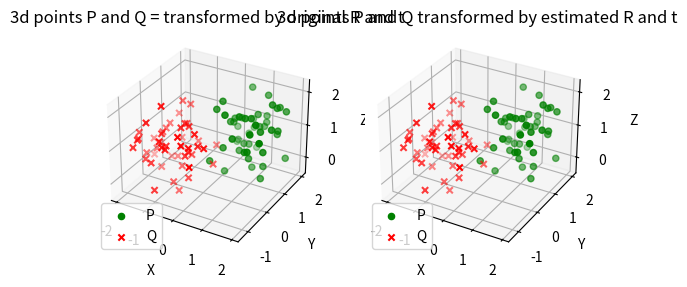

Reproduce this figure in Python.
import numpy as np
import scipy.linalg as linalg
import matplotlib.pyplot as plt
from mpl_toolkits.mplot3d import Axes3D


def estimateRotationTranslation(P, Q):
    p_centroid = np.array(np.sum(P, axis=0)/len(P))
    q_centroid = np.array(np.sum(Q, axis=0)/len(Q))

    P_normalized = P - p_centroid
    Q_normalized = Q - q_centroid

    # Compute the covariance matrix H
    H = np.matmul(P_normalized.T, Q_normalized)

    # obtain the SVD decomposition of the covariance matrix
    U, s, Vt = linalg.svd(H)
    V = Vt.T
    Ut = U.T
    estimated_R = np.dot(V, Ut)

    # eliminate chance of reflection
    if round(linalg.det(estimated_R)) == -1:
        estimated_R[3] *= -1

    estimated_t = -np.matmul(estimated_R, p_centroid) + q_centroid

    return estimated_R, estimated_t

if __name__=='__main__':
    # Generate 50 random point in 3d space
    x = np.random.uniform(0, 2, 50)
    y = np.random.uniform(0, 2, 50)
    z = np.random.uniform(0, 2, 50)
    P = np.array(list(zip(x, y, z))).T

    # Generate prior R and t matrix to transform P to Q
    R = linalg.orth(np.random.rand(3, 3))
    if round(linalg.det(R)) == -1:
        R[3] *= -1
    t = np.random.rand(3, 1)

    # Generate Q points from assumed R and t
    Q = np.matmul(R, P)
    Q = Q + t

    # obtain estimated R and t according to proposed algorithm
    estimated_R, estimated_t = estimateRotationTranslation(P.T, Q.T)
    print("Original R = {}, Estimated R = {} ".format(R, estimated_R))
    print("Original t = {}, Estimated t = {}".format(t, estimated_t))
    print("Error in Rotation matrix = {}".format(np.abs(R - estimated_R)))
    print("Error in translation vector elements = {}".format(np.abs(t - estimated_t)))

    # generated Q from estimated_R and estimated_t
    estimated_Qt = np.matmul(estimated_R, P).T + estimated_t
    estimated_Q = estimated_Qt.T

    # Plot P and original Q
    fig = plt.figure()
    ax = fig.add_subplot(121, projection='3d')
    ax.scatter(P[0, :], P[1, :], P[2, :], c='green', marker='o', label='P')
    ax.scatter(Q[0, :], Q[1, :], Q[2, :], c='red', marker='x', label='Q')
    ax.set_xlabel('X'); ax.set_ylabel('Y'), ax.set_zlabel('Z')
    plt.legend(loc='lower left')
    plt.title("3d points P and Q = transformed by original R and t")

    # Plot P and estimated Q
    ax = fig.add_subplot(122, projection='3d')
    ax.scatter(P[0, :], P[1, :], P[2, :], c='green', marker='o', label='P')
    ax.scatter(estimated_Q[0, :], estimated_Q[1, :], estimated_Q[2, :], c='red', marker='x', label='Q')
    ax.set_xlabel('X'); ax.set_ylabel('Y'), ax.set_zlabel('Z')
    plt.legend(loc='lower left')
    plt.title("3d points P and Q transformed by estimated R and t")
    plt.show()

